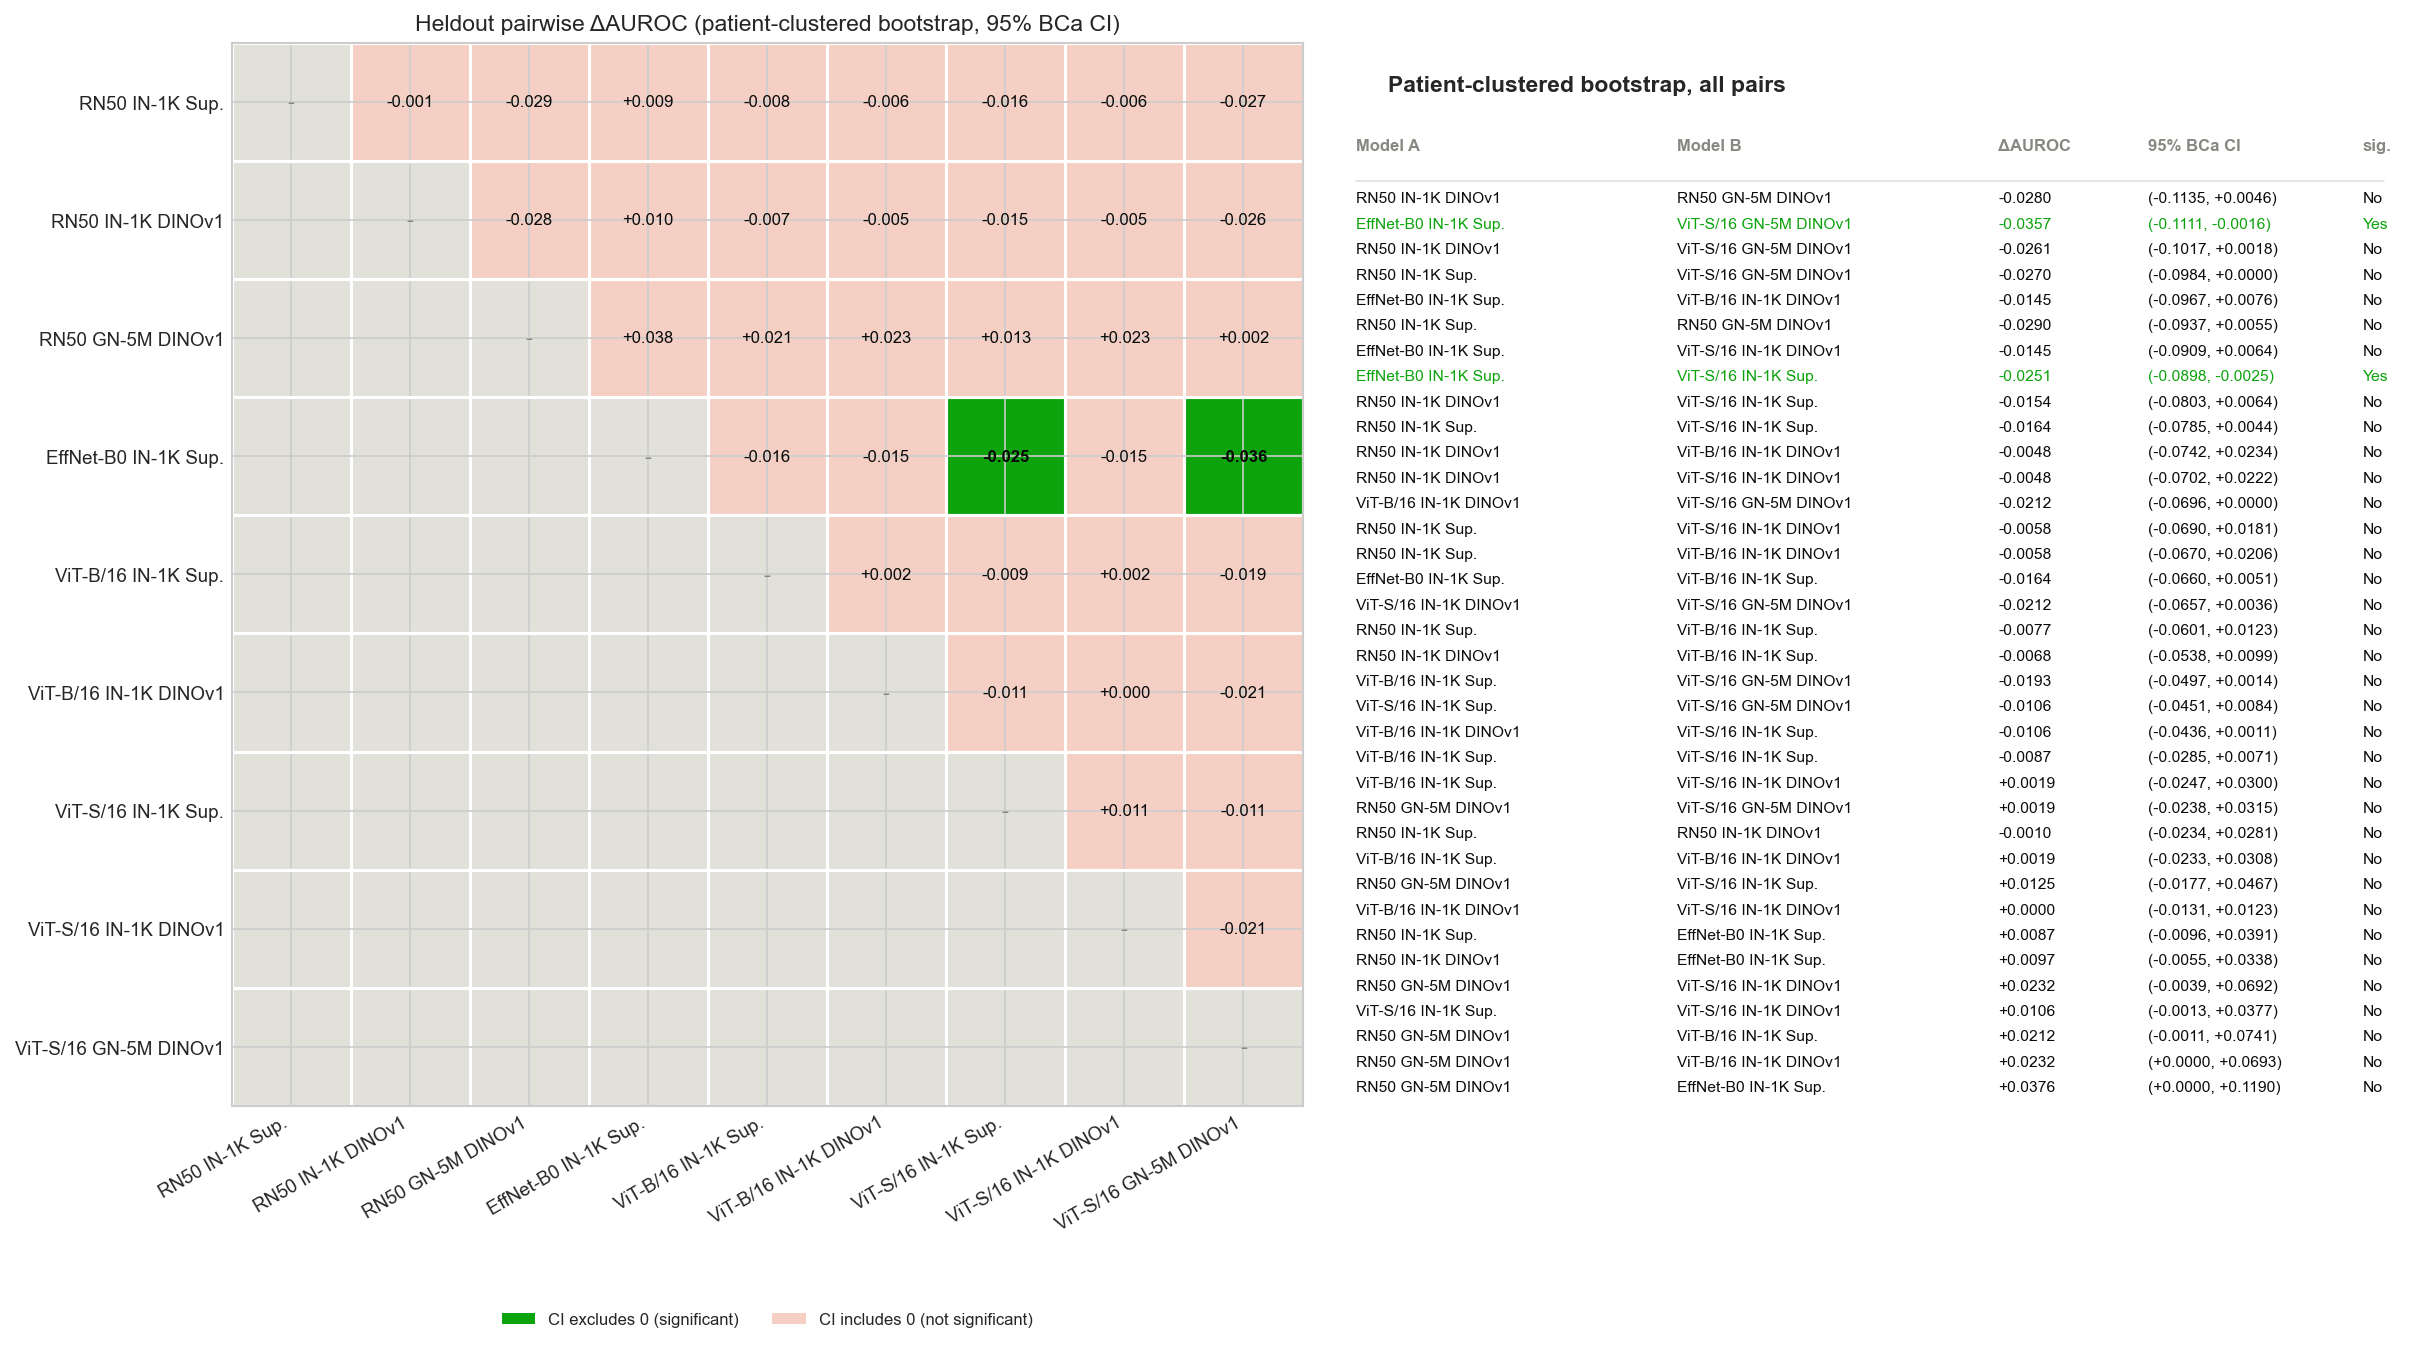

The table this chart was drawn from, first rows:
config_a, config_b, delta_auroc, ci_lower, ci_upper, significant
resnet50_imagenet, resnet50_gastronet, -0.028, -0.1135, 0.0046, False
efficientnetb0, vits16_gastronet, -0.0357, -0.1111, -0.0016, True
resnet50_imagenet, vits16_gastronet, -0.0261, -0.1017, 0.0018, False
resnet50_imagenet_sup, vits16_gastronet, -0.027, -0.0984, 0.0, False
efficientnetb0, vitb16_imagenet, -0.0145, -0.0967, 0.0076, False
resnet50_imagenet_sup, resnet50_gastronet, -0.029, -0.0937, 0.0055, False
efficientnetb0, vits16_imagenet, -0.0145, -0.0909, 0.0064, False
efficientnetb0, vits16_imagenet_hf, -0.0251, -0.0898, -0.0025, True
resnet50_imagenet, vits16_imagenet_hf, -0.0154, -0.0803, 0.0064, False
resnet50_imagenet_sup, vits16_imagenet_hf, -0.0164, -0.0785, 0.0044, False
resnet50_imagenet, vitb16_imagenet, -0.0048, -0.0742, 0.0234, False
resnet50_imagenet, vits16_imagenet, -0.0048, -0.0702, 0.0222, False
vitb16_imagenet, vits16_gastronet, -0.0212, -0.0696, 0.0, False
resnet50_imagenet_sup, vits16_imagenet, -0.0058, -0.069, 0.0181, False
resnet50_imagenet_sup, vitb16_imagenet, -0.0058, -0.067, 0.0206, False
efficientnetb0, vitb16_imagenet_sup, -0.0164, -0.066, 0.0051, False
vits16_imagenet, vits16_gastronet, -0.0212, -0.0657, 0.0036, False
resnet50_imagenet_sup, vitb16_imagenet_sup, -0.0077, -0.0601, 0.0123, False
resnet50_imagenet, vitb16_imagenet_sup, -0.0068, -0.0538, 0.0099, False
vitb16_imagenet_sup, vits16_gastronet, -0.0193, -0.0497, 0.0014, False
vits16_imagenet_hf, vits16_gastronet, -0.0106, -0.0451, 0.0084, False
vitb16_imagenet, vits16_imagenet_hf, -0.0106, -0.0436, 0.0011, False
vitb16_imagenet_sup, vits16_imagenet_hf, -0.0087, -0.0285, 0.0071, False
vitb16_imagenet_sup, vits16_imagenet, 0.0019, -0.0247, 0.03, False
resnet50_gastronet, vits16_gastronet, 0.0019, -0.0238, 0.0315, False
resnet50_imagenet_sup, resnet50_imagenet, -0.001, -0.0234, 0.0281, False
vitb16_imagenet_sup, vitb16_imagenet, 0.0019, -0.0233, 0.0308, False
resnet50_gastronet, vits16_imagenet_hf, 0.0125, -0.0177, 0.0467, False
vitb16_imagenet, vits16_imagenet, 0.0, -0.0131, 0.0123, False
resnet50_imagenet_sup, efficientnetb0, 0.0087, -0.0096, 0.0391, False
resnet50_imagenet, efficientnetb0, 0.0097, -0.0055, 0.0338, False
resnet50_gastronet, vits16_imagenet, 0.0232, -0.0039, 0.0692, False
vits16_imagenet_hf, vits16_imagenet, 0.0106, -0.0013, 0.0377, False
resnet50_gastronet, vitb16_imagenet_sup, 0.0212, -0.0011, 0.0741, False
resnet50_gastronet, vitb16_imagenet, 0.0232, 0.0, 0.0693, False
resnet50_gastronet, efficientnetb0, 0.0376, 0.0, 0.119, False
